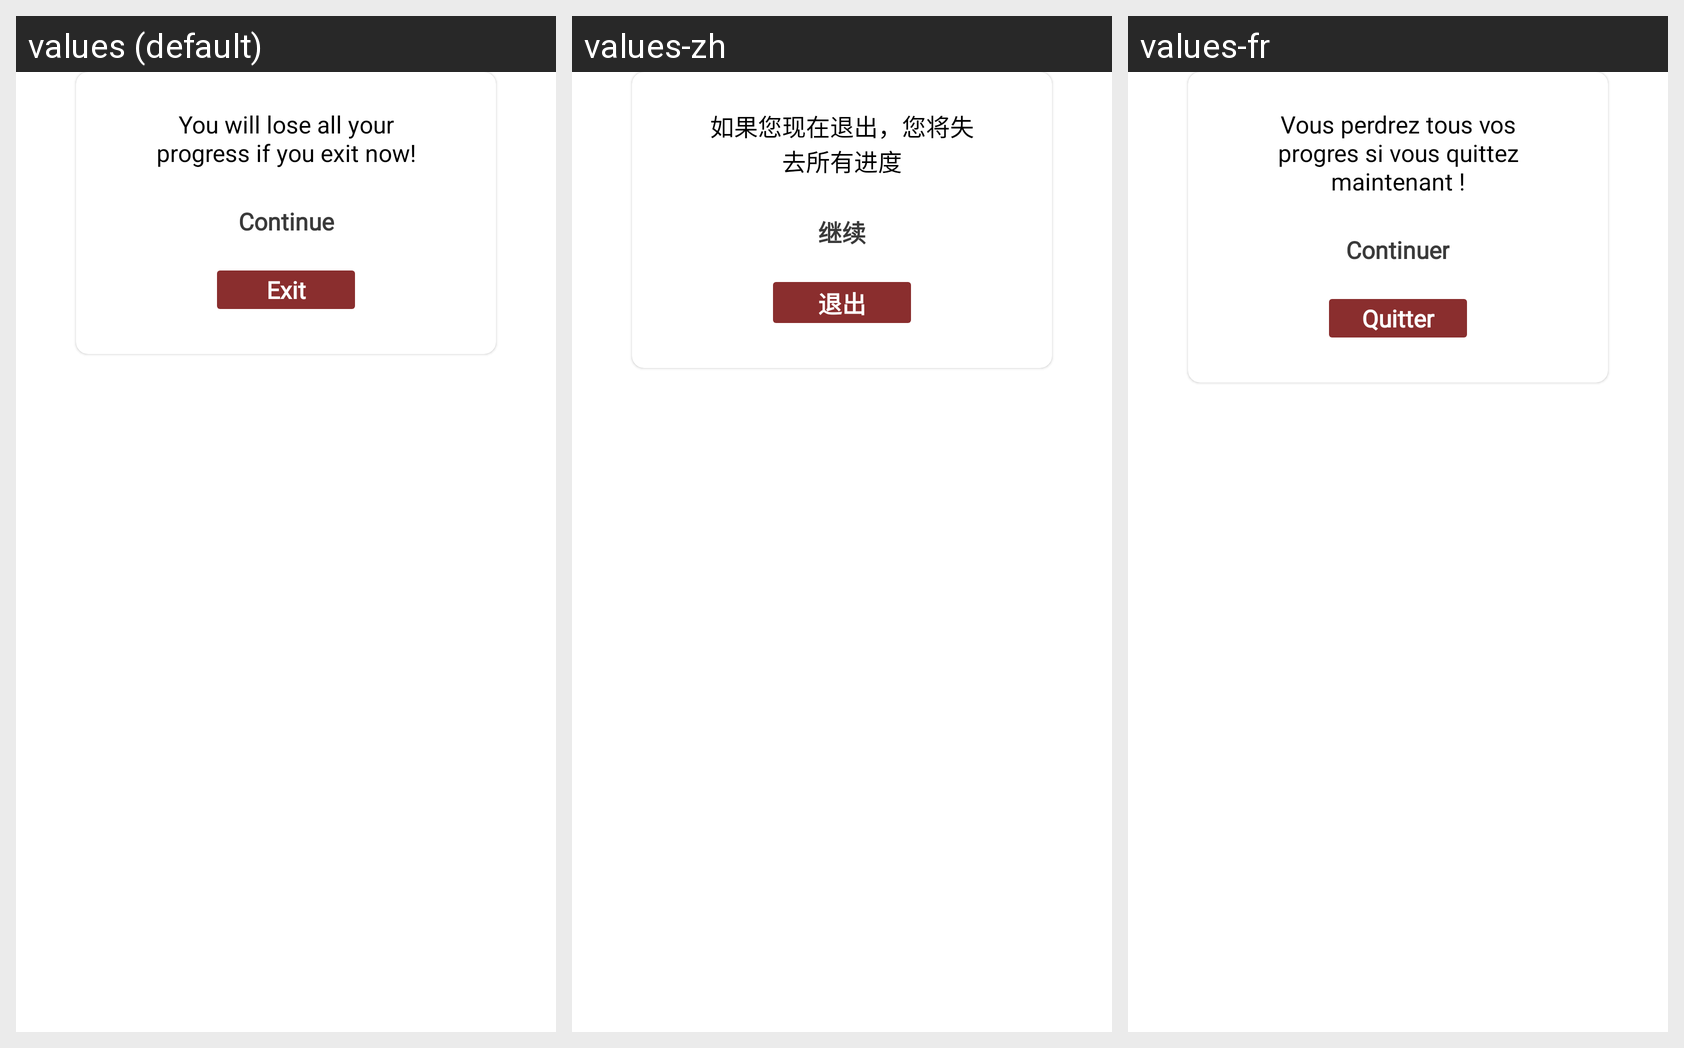

The same Android screen rendered under several of its app's locales, left to right. List the strings drawn on it with the default value and each locale's translation.
Android screen res/layout/dialog_confirm_erase_progress.xml rendered under 3 locales, left to right: values (default), values-zh, values-fr. Device: Nexus 5 (rendered at 1080×1920; each locale shown at half size, 540×960, under a caption strip naming it); theme Theme.ResumeApp.
Strings drawn on this screen, with the default value and each locale's value (text and hints the layout hard-codes, and strings that could not be matched under every locale, appear in the picture but are not listed):

lose_progress_warning
  values: You will lose all your progress if you exit now!
  values-zh: 如果您现在退出，您将失去所有进度
  values-fr: Vous perdrez tous vos progres si vous quittez maintenant !

continue_working
  values: Continue
  values-zh: 继续
  values-fr: Continuer

erase_progress
  values: Exit
  values-zh: 退出
  values-fr: Quitter
